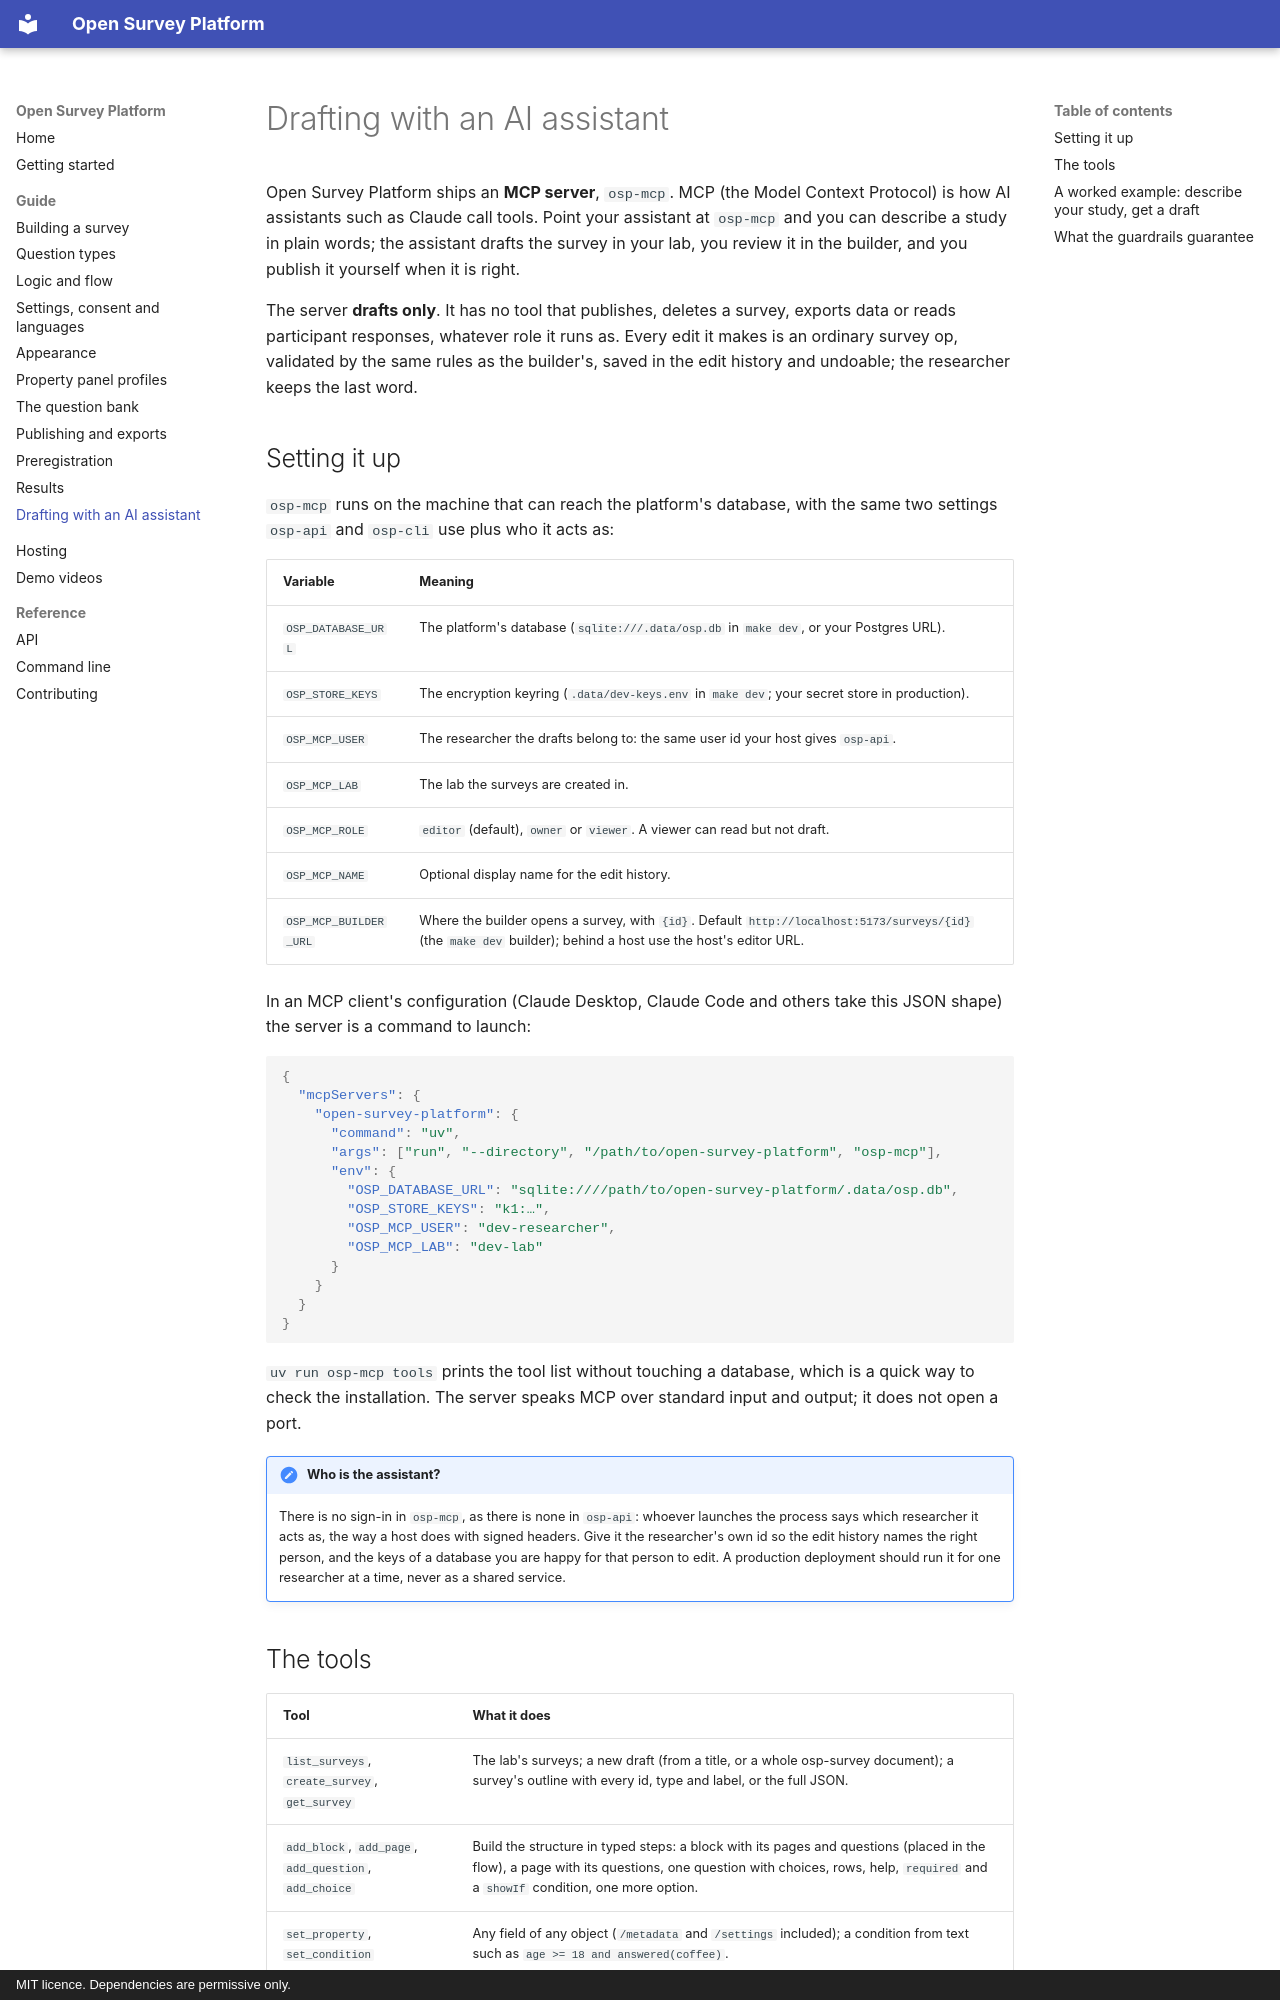

repository: andytwoods/open-survey-platform · page: ai-drafting/index.html · generator: mkdocs · copyright: MIT licence. Dependencies are permissive only.

# Drafting with an AI assistant

Open Survey Platform ships an **MCP server**, `osp-mcp`. MCP (the Model Context Protocol) is
how AI assistants such as Claude call tools. Point your assistant at `osp-mcp` and you can
describe a study in plain words; the assistant drafts the survey in your lab, you review it in
the builder, and you publish it yourself when it is right.

The server **drafts only**. It has no tool that publishes, deletes a survey, exports data or
reads participant responses, whatever role it runs as. Every edit it makes is an ordinary
survey op, validated by the same rules as the builder's, saved in the edit history and
undoable; the researcher keeps the last word.

## Setting it up

`osp-mcp` runs on the machine that can reach the platform's database, with the same two
settings `osp-api` and `osp-cli` use plus who it acts as:

| Variable | Meaning |
|---|---|
| `OSP_DATABASE_URL` | The platform's database (`sqlite:///.data/osp.db` in `make dev`, or your Postgres URL). |
| `OSP_STORE_KEYS` | The encryption keyring (`.data/dev-keys.env` in `make dev`; your secret store in production). |
| `OSP_MCP_USER` | The researcher the drafts belong to: the same user id your host gives `osp-api`. |
| `OSP_MCP_LAB` | The lab the surveys are created in. |
| `OSP_MCP_ROLE` | `editor` (default), `owner` or `viewer`. A viewer can read but not draft. |
| `OSP_MCP_NAME` | Optional display name for the edit history. |
| `OSP_MCP_BUILDER_URL` | Where the builder opens a survey, with `{id}`. Default `http://localhost:5173/surveys/{id}` (the `make dev` builder); behind a host use the host's editor URL. |

In an MCP client's configuration (Claude Desktop, Claude Code and others take this JSON
shape) the server is a command to launch:

```json
{
  "mcpServers": {
    "open-survey-platform": {
      "command": "uv",
      "args": ["run", "--directory", "/path/to/open-survey-platform", "osp-mcp"],
      "env": {
        "OSP_DATABASE_URL": "sqlite:////path/to/open-survey-platform/.data/osp.db",
        "OSP_STORE_KEYS": "k1:…",
        "OSP_MCP_USER": "dev-researcher",
        "OSP_MCP_LAB": "dev-lab"
      }
    }
  }
}
```

`uv run osp-mcp tools` prints the tool list without touching a database, which is a quick
way to check the installation. The server speaks MCP over standard input and output; it does
not open a port.

!!! note "Who is the assistant?"
    There is no sign-in in `osp-mcp`, as there is none in `osp-api`: whoever launches the
    process says which researcher it acts as, the way a host does with signed headers. Give
    it the researcher's own id so the edit history names the right person, and the keys of a
    database you are happy for that person to edit. A production deployment should run it
    for one researcher at a time, never as a shared service.
